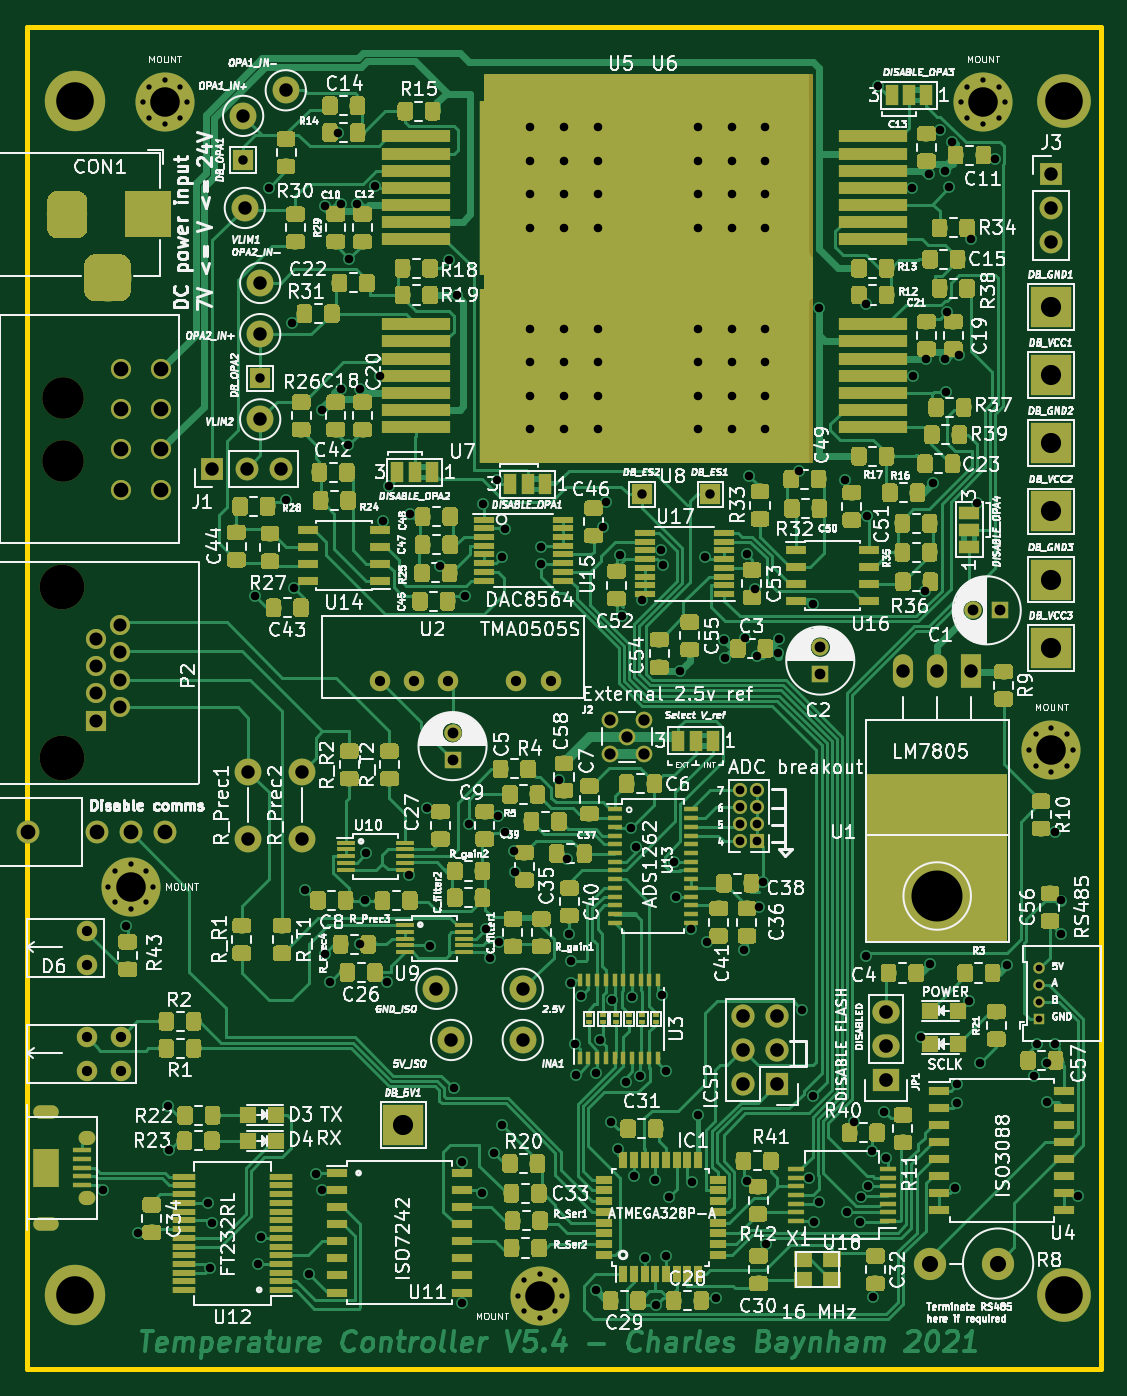
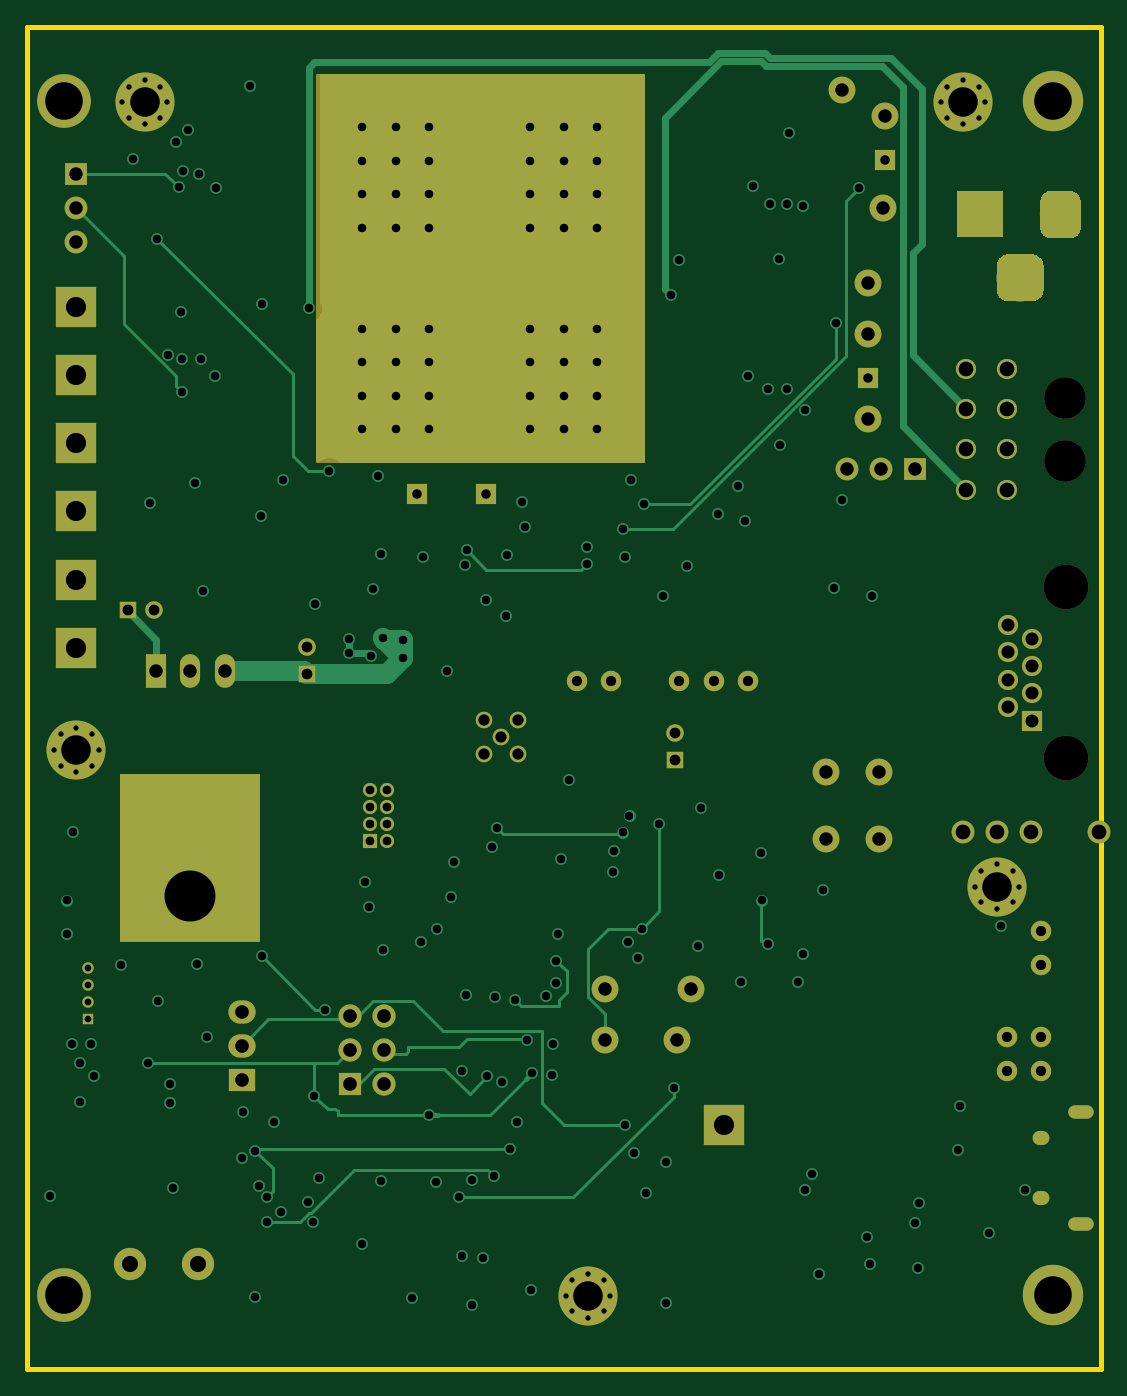
Circuit board: 11 layer files. Board 80.0 x 100.0 mm.
- bottom_copper: TempCtrl-B_Cu.gbl (23458 bytes)
- bottom_mask: TempCtrl-B_Mask.gbs (9580 bytes)
- paste: TempCtrl-B_Paste.gbp (551 bytes)
- bottom_silk: TempCtrl-B_SilkS.gbo (492 bytes)
- outline: TempCtrl-Edge_Cuts.gm1 (686 bytes)
- top_copper: TempCtrl-F_Cu.gtl (494303 bytes)
- top_mask: TempCtrl-F_Mask.gts (393506 bytes)
- paste: TempCtrl-F_Paste.gtp (383650 bytes)
- top_silk: TempCtrl-F_SilkS.gto (285810 bytes)
- drill: TempCtrl-NPTH.drl (361 bytes)
- drill: TempCtrl-PTH.drl (6539 bytes)

=== bottom_copper: TempCtrl-B_Cu.gbl (23458 bytes, source omitted) ===
=== bottom_mask: TempCtrl-B_Mask.gbs (9580 bytes, source omitted) ===
=== paste: TempCtrl-B_Paste.gbp ===
G04 #@! TF.GenerationSoftware,KiCad,Pcbnew,(5.1.0)-1*
G04 #@! TF.CreationDate,2021-04-21T15:08:56+00:00*
G04 #@! TF.ProjectId,TempCtrl,54656d70-4374-4726-9c2e-6b696361645f,v4.3D*
G04 #@! TF.SameCoordinates,Original*
G04 #@! TF.FileFunction,Paste,Bot*
G04 #@! TF.FilePolarity,Positive*
%FSLAX46Y46*%
G04 Gerber Fmt 4.6, Leading zero omitted, Abs format (unit mm)*
G04 Created by KiCad (PCBNEW (5.1.0)-1) date 2021-04-21 15:08:56*
%MOMM*%
%LPD*%
G04 APERTURE LIST*
%ADD10R,10.500000X12.500000*%
G04 APERTURE END LIST*
D10*
X232800000Y-96964000D03*
M02*

=== bottom_silk: TempCtrl-B_SilkS.gbo ===
G04 #@! TF.GenerationSoftware,KiCad,Pcbnew,(5.1.0)-1*
G04 #@! TF.CreationDate,2021-04-21T15:08:56+00:00*
G04 #@! TF.ProjectId,TempCtrl,54656d70-4374-4726-9c2e-6b696361645f,v4.3D*
G04 #@! TF.SameCoordinates,Original*
G04 #@! TF.FileFunction,Legend,Bot*
G04 #@! TF.FilePolarity,Positive*
%FSLAX46Y46*%
G04 Gerber Fmt 4.6, Leading zero omitted, Abs format (unit mm)*
G04 Created by KiCad (PCBNEW (5.1.0)-1) date 2021-04-21 15:08:56*
%MOMM*%
%LPD*%
G04 APERTURE LIST*
G04 APERTURE END LIST*
M02*

=== outline: TempCtrl-Edge_Cuts.gm1 ===
G04 #@! TF.GenerationSoftware,KiCad,Pcbnew,(5.1.0)-1*
G04 #@! TF.CreationDate,2021-04-21T15:08:56+00:00*
G04 #@! TF.ProjectId,TempCtrl,54656d70-4374-4726-9c2e-6b696361645f,v4.3D*
G04 #@! TF.SameCoordinates,Original*
G04 #@! TF.FileFunction,Profile,NP*
%FSLAX46Y46*%
G04 Gerber Fmt 4.6, Leading zero omitted, Abs format (unit mm)*
G04 Created by KiCad (PCBNEW (5.1.0)-1) date 2021-04-21 15:08:56*
%MOMM*%
%LPD*%
G04 APERTURE LIST*
%ADD10C,0.381000*%
G04 APERTURE END LIST*
D10*
X165000000Y-135000000D02*
X165000000Y-35000000D01*
X165000000Y-35000000D02*
X245000000Y-35000000D01*
X245000000Y-35000000D02*
X245000000Y-135000000D01*
X245000000Y-135000000D02*
X165000000Y-135000000D01*
M02*

=== top_copper: TempCtrl-F_Cu.gtl (494303 bytes, source omitted) ===
=== top_mask: TempCtrl-F_Mask.gts (393506 bytes, source omitted) ===
=== paste: TempCtrl-F_Paste.gtp (383650 bytes, source omitted) ===
=== top_silk: TempCtrl-F_SilkS.gto (285810 bytes, source omitted) ===
=== drill: TempCtrl-NPTH.drl ===
M48
; DRILL file {KiCad (5.1.0)-1} date 21/04/2021 15:08:58
; FORMAT={-:-/ absolute / inch / decimal}
; #@! TF.CreationDate,2021-04-21T15:08:58+00:00
; #@! TF.GenerationSoftware,Kicad,Pcbnew,(5.1.0)-1
; #@! TF.FileFunction,NonPlated,1,4,NPTH
FMAT,2
INCH
T1C0.1220
T2C0.1311
%
G90
G05
T1
X6.6016Y-2.4669
X6.6016Y-2.6512
T2
X6.5984Y-3.0228
X6.5984Y-3.5228
T0
M30

=== drill: TempCtrl-PTH.drl (6539 bytes, source omitted) ===
